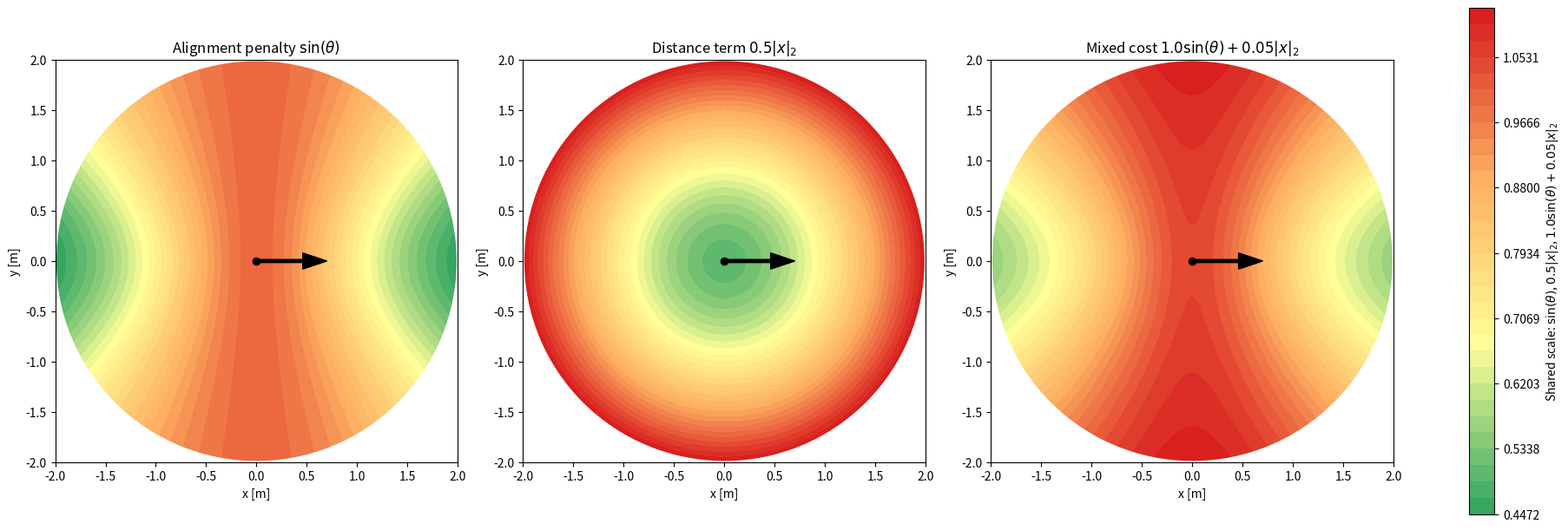

Here is the Python script that generated this plot:
#!/usr/bin/env python3

import argparse

import matplotlib.pyplot as plt
import numpy as np
from matplotlib.colors import LinearSegmentedColormap
from matplotlib.colors import Normalize


FORCE_VECTOR = np.array([1.0, 0.0, 0.0], dtype=float)
FORCE_APPLICATION_POINT = np.array([0.0, 0.0, 1.0], dtype=float)
DISK_CENTER = np.array([0.0, 0.0, 0.0], dtype=float)
DISK_Z = 0.0
DISK_RADIUS = 2.0
DEFAULT_RADIAL_SAMPLES = 100
DEFAULT_ANGULAR_SAMPLES = 180
DEFAULT_ALIGNMENT_WEIGHT = 1.0
DEFAULT_DISTANCE_WEIGHT = 0.05
DEFAULT_DISTANCE_DISPLAY_SCALE = 0.5

SURROGATE_SLOW_DECAY_RATES = np.linspace(0.05, 1.5, 30)
SURROGATE_FAST_DECAY_RATES = np.linspace(0.5, 12.0, 80)
SURROGATE_NEAR_FIELD_WEIGHT_DECAY = 1.5
SURROGATE_TAPER_PREFERENCE = 2.0e-3

HEATMAP_CMAP = LinearSegmentedColormap.from_list(
    "force_penalty_heatmap",
    ["#2ca25f", "#ffff99", "#fdae61", "#d7191c"],
)


def parse_args():
    parser = argparse.ArgumentParser(
        description="Visualize sin(theta), 0.5|x|_2, and a weighted mixed cost over an XY disk."
    )
    parser.add_argument(
        "--radial-samples",
        type=int,
        default=DEFAULT_RADIAL_SAMPLES,
        help="Number of radial samples.",
    )
    parser.add_argument(
        "--angular-samples",
        type=int,
        default=DEFAULT_ANGULAR_SAMPLES,
        help="Number of angular samples.",
    )
    parser.add_argument(
        "--alignment-weight",
        type=float,
        default=DEFAULT_ALIGNMENT_WEIGHT,
        help="Weight multiplying sin(theta) in the mixed cost plot.",
    )
    parser.add_argument(
        "--distance-weight",
        type=float,
        default=DEFAULT_DISTANCE_WEIGHT,
        help="Weight multiplying |x|_2 in the mixed cost plot.",
    )
    parser.add_argument(
        "--output",
        type=str,
        default="",
        help="Optional path to save the figure instead of showing it.",
    )
    args = parser.parse_args()
    if args.radial_samples < 2:
        parser.error("--radial-samples must be at least 2.")
    if args.angular_samples < 3:
        parser.error("--angular-samples must be at least 3.")
    return args


def compute_force_penalty(radius, disk_z, radial_samples, angular_samples):
    r = np.linspace(0.0, radius, radial_samples)
    theta = np.linspace(0.0, 2.0 * np.pi, angular_samples, endpoint=False)
    rr, tt = np.meshgrid(r, theta, indexing="xy")

    points_x = rr * np.cos(tt)
    points_y = rr * np.sin(tt)
    points_z = np.full_like(points_x, disk_z)

    sampled_points = np.stack((points_x, points_y, points_z), axis=-1)

    # x points from the sampled disk location to the force application point.
    lever_arm = FORCE_APPLICATION_POINT - sampled_points
    distance_to_task = np.linalg.norm(lever_arm, axis=-1)
    force_norm = np.linalg.norm(FORCE_VECTOR)
    cross_norm = np.linalg.norm(np.cross(lever_arm, FORCE_VECTOR), axis=-1)
    alignment_penalty = cross_norm / (distance_to_task * force_norm)

    return points_x, points_y, distance_to_task, alignment_penalty


def fit_exponential_surrogate(points_x, points_y, penalty):
    mask = points_x.ravel() >= 0.0
    x_fit = points_x.ravel()[mask]
    y_fit = points_y.ravel()[mask]
    penalty_fit = penalty.ravel()[mask]
    sample_weights = np.exp(-SURROGATE_NEAR_FIELD_WEIGHT_DECAY * x_fit)
    sample_weights /= np.mean(sample_weights)
    sqrt_weights = np.sqrt(sample_weights)

    best_result = None
    for slow_decay_rate in SURROGATE_SLOW_DECAY_RATES:
        for fast_decay_rate in SURROGATE_FAST_DECAY_RATES:
            if fast_decay_rate <= slow_decay_rate:
                continue

            design_matrix = np.column_stack(
                (
                    np.ones_like(x_fit),
                    y_fit**2,
                    np.exp(-slow_decay_rate * x_fit),
                    np.exp(-fast_decay_rate * x_fit),
                )
            )
            coefficients, _, _, _ = np.linalg.lstsq(
                design_matrix * sqrt_weights[:, None],
                penalty_fit * sqrt_weights,
                rcond=None,
            )
            offset, beta, slow_amplitude, fast_amplitude = coefficients
            if beta < 0.0 or slow_amplitude < 0.0 or fast_amplitude < 0.0:
                continue

            residual = design_matrix @ coefficients - penalty_fit
            weighted_mse = np.mean(sample_weights * residual**2)
            initial_taper = (
                slow_amplitude * slow_decay_rate
                + fast_amplitude * fast_decay_rate
            )
            score = weighted_mse - SURROGATE_TAPER_PREFERENCE * initial_taper
            if best_result is None or score < best_result["score"]:
                best_result = {
                    "offset": offset,
                    "beta": beta,
                    "slow_amplitude": slow_amplitude,
                    "fast_amplitude": fast_amplitude,
                    "slow_decay_rate": slow_decay_rate,
                    "fast_decay_rate": fast_decay_rate,
                    "weighted_mse": weighted_mse,
                    "initial_taper": initial_taper,
                    "score": score,
                }

    if best_result is None:
        raise RuntimeError("Failed to fit an exponential surrogate with nonnegative parameters.")

    surrogate = np.full_like(penalty, np.nan)
    surrogate_mask = points_x >= 0.0
    surrogate[surrogate_mask] = (
        best_result["offset"]
        + best_result["beta"] * points_y[surrogate_mask] ** 2
        + best_result["slow_amplitude"]
        * np.exp(-best_result["slow_decay_rate"] * points_x[surrogate_mask])
        + best_result["fast_amplitude"]
        * np.exp(-best_result["fast_decay_rate"] * points_x[surrogate_mask])
    )
    return best_result, surrogate


def add_disk_overlays(ax, radius):
    boundary = plt.Circle(
        (DISK_CENTER[0], DISK_CENTER[1]), radius, fill=False, color="white", linewidth=2
    )
    ax.add_patch(boundary)

    force_norm = np.linalg.norm(FORCE_VECTOR[:2])
    if force_norm > 0.0:
        direction = FORCE_VECTOR[:2] / force_norm
        arrow_scale = 0.35 * radius
        ax.arrow(
            FORCE_APPLICATION_POINT[0],
            FORCE_APPLICATION_POINT[1],
            direction[0] * arrow_scale,
            direction[1] * arrow_scale,
            width=0.015 * radius,
            head_width=0.08 * radius,
            head_length=0.12 * radius,
            length_includes_head=True,
            color="black",
        )

    ax.scatter(
        [FORCE_APPLICATION_POINT[0]],
        [FORCE_APPLICATION_POINT[1]],
        color="black",
        s=35,
        zorder=3,
    )

    ax.set_aspect("equal")
    ax.set_box_aspect(1)
    ax.set_xlim(-radius, radius)
    ax.set_ylim(-radius, radius)
    ax.set_xlabel("x [m]")
    ax.set_ylabel("y [m]")
    ax.set_facecolor(ax.figure.get_facecolor())


def plot_three_panel_figure(
    points_x,
    points_y,
    alignment_penalty,
    distance_to_task,
    alignment_weight,
    distance_weight,
    radius,
):
    mixed_cost = alignment_weight * alignment_penalty + distance_weight * distance_to_task
    scaled_distance_to_task = DEFAULT_DISTANCE_DISPLAY_SCALE * distance_to_task
    fig, axes = plt.subplots(1, 3, figsize=(18, 6), constrained_layout=True)

    displayed_values = (
        alignment_penalty,
        scaled_distance_to_task,
        mixed_cost,
    )
    shared_vmin = min(np.min(values) for values in displayed_values)
    shared_vmax = max(np.max(values) for values in displayed_values)
    shared_norm = Normalize(vmin=shared_vmin, vmax=shared_vmax)
    shared_levels = np.linspace(shared_vmin, shared_vmax, 32)

    panels = (
        (alignment_penalty, r"$\sin(\theta)$", r"Alignment penalty $\sin(\theta)$"),
        (
            scaled_distance_to_task,
            rf"${DEFAULT_DISTANCE_DISPLAY_SCALE:.1f}|x|_2$",
            rf"Distance term ${DEFAULT_DISTANCE_DISPLAY_SCALE:.1f}|x|_2$",
        ),
        (
            mixed_cost,
            rf"${alignment_weight:.1f}\sin(\theta) + {distance_weight:.2f}|x|_2$",
            rf"Mixed cost ${alignment_weight:.1f}\sin(\theta) + {distance_weight:.2f}|x|_2$",
        ),
    )

    for ax, (values, colorbar_label, title) in zip(axes, panels):
        contour = ax.tricontourf(
            points_x.ravel(),
            points_y.ravel(),
            values.ravel(),
            levels=shared_levels,
            cmap=HEATMAP_CMAP,
            norm=shared_norm,
        )
        add_disk_overlays(ax, radius)
        ax.set_title(title)

    fig.colorbar(
        contour,
        ax=axes,
        label=(
            r"Shared scale: "
            + r"$\sin(\theta)$, "
            + rf"${DEFAULT_DISTANCE_DISPLAY_SCALE:.1f}|x|_2$, "
            + rf"${alignment_weight:.1f}\sin(\theta) + {distance_weight:.2f}|x|_2$"
        ),
    )

    return fig


def main():
    args = parse_args()
    points_x, points_y, distance_to_task, alignment_penalty = compute_force_penalty(
        DISK_RADIUS, DISK_Z, args.radial_samples, args.angular_samples
    )

    # Keep the smoother exponential surrogate available for future comparisons.
    _surrogate_params, _surrogate_penalty = fit_exponential_surrogate(
        points_x, points_y, alignment_penalty
    )

    fig = plot_three_panel_figure(
        points_x,
        points_y,
        alignment_penalty,
        distance_to_task,
        args.alignment_weight,
        args.distance_weight,
        DISK_RADIUS,
    )

    if args.output:
        fig.savefig(args.output, dpi=200, bbox_inches="tight")
        return

    plt.show()


if __name__ == "__main__":
    main()
